Run: headless pygame with SDL's dummy video driver; simulated clock (each Clock.tick advances the game by its frame time, no real sleeping); random seed 0; keys injected as events and as key.get_pressed() state; no mouse input.
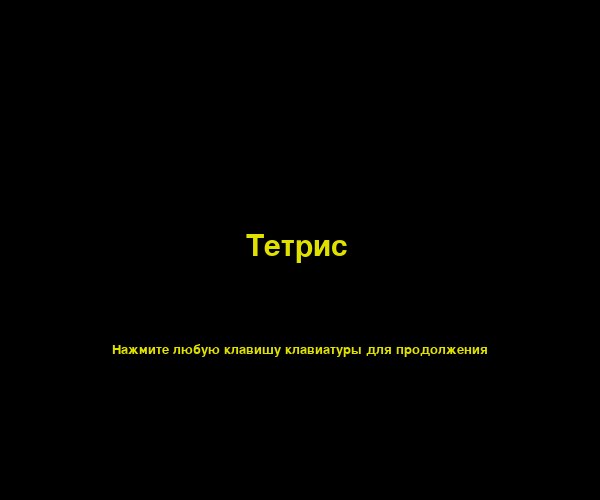
Frame 1 of 4 · flips 1–60 · no input
Frame 2 of 4 · flips 61–180 · tapped SPACE, RETURN · held RIGHT (→), D · screen unchanged from frame 1, image omitted
Frame 3 of 4 · flips 181–300 · held DOWN (↓), S · screen unchanged from frame 2, image omitted
Frame 4 of 4 · flips 301–420 · held LEFT (←), A, UP (↑), W · screen unchanged from frame 3, image omitted

The pygame program that drew these frames:

import pygame as pgm
import random
import time
import sys
from pygame.locals import *

fps = 25
window_we, window_he = 600, 500
block, pole_h, pole_w = 20, 20, 10
s_freq, d_freq = 0.15, 0.1  # передвижение в сторону и вниз
n_margin = int((window_we - pole_w * block) / 2)
t_margin = window_he - (pole_h * block) - 5
count = 0

colors = ((0, 0, 225), (0, 225, 0), (225, 0, 0), (225, 225, 0), (255, 20, 147), (0, 255, 255), (255, 255, 255), (154, 205, 50))  # синий, зеленый, красный, желтый и другие
colors1 = ((30, 30, 255), (50, 255, 50), (255, 30, 30), (255, 255, 30), (255, 20, 147), (0, 255, 255), (255, 255, 255), (154, 205, 50))  # светло-синий, светло-зеленый, светло-красный, светло-желтый и другие
wh, gray, bl = (255, 255, 255), (185, 185, 185), (0, 0, 0) # сокращённые цвета белый, серый и чёрный
brd_color, bg_color, txt_color, title_color, info_color = wh, bl, wh, colors[3], colors[0]
fig_we, fig_he = 5, 5
empty = 'o'
# фигурки
figures = {
    'S': [['ooooo',
           'ooooo',
           'ooxxo',
           'oxxoo',
           'ooooo'],
          ['ooooo',
           'ooxoo',
           'ooxxo',
           'oooxo',
           'ooooo']],
    'Z': [['ooooo',
           'ooooo',
           'oxxoo',
           'ooxxo',
           'ooooo'],
          ['ooooo',
           'ooxoo',
           'oxxoo',
           'oxooo',
           'ooooo']],
    'J': [['ooooo',
           'oxooo',
           'oxxxo',
           'ooooo',
           'ooooo'],
          ['ooooo',
           'ooxxo',
           'ooxoo',
           'ooxoo',
           'ooooo'],
          ['ooooo',
           'ooooo',
           'oxxxo',
           'oooxo',
           'ooooo'],
          ['ooooo',
           'ooxoo',
           'ooxoo',
           'oxxoo',
           'ooooo']],
    'L': [['ooooo',
           'oooxo',
           'oxxxo',
           'ooooo',
           'ooooo'],
          ['ooooo',
           'ooxoo',
           'ooxoo',
           'ooxxo',
           'ooooo'],
          ['ooooo',
           'ooooo',
           'oxxxo',
           'oxooo',
           'ooooo'],
          ['ooooo',
           'oxxoo',
           'ooxoo',
           'ooxoo',
           'ooooo']],
    'I': [['ooxoo',
           'ooxoo',
           'ooxoo',
           'ooxoo',
           'ooooo'],
          ['ooooo',
           'ooooo',
           'xxxxo',
           'ooooo',
           'ooooo']],
    'O': [['ooooo',
           'ooooo',
           'oxxoo',
           'oxxoo',
           'ooooo']],
    'T': [['ooooo',
           'ooxoo',
           'oxxxo',
           'ooooo',
           'ooooo'],
          ['ooooo',
           'ooxoo',
           'ooxxo',
           'ooxoo',
           'ooooo'],
          ['ooooo',
           'ooooo',
           'oxxxo',
           'ooxoo',
           'ooooo'],
          ['ooooo',
           'ooxoo',
           'oxxoo',
           'ooxoo',
           'ooooo']]
}

# метод ответственный за паузу
def Screenpause():
    pause = pgm.Surface((600, 500), pgm.SRCALPHA)
    pause.fill((0, 0, 255, 127))
    dis_surf.blit(pause, (0, 0))

# основной метод
def main():
    global fps_clock, dis_surf, basic_fon, big_fon
    pgm.init()
    fps_clock = pgm.time.Clock()
    dis_surf = pgm.display.set_mode((window_we, window_he))
    basic_fon = pgm.font.SysFont('arial', 20)
    big_fon = pgm.font.SysFont('verdana', 45)
    pgm.display.set_caption('Прогаммка Тетрис')
    showText('Тетрис')
    while True:  # начинаем игру
        Tetris_run()
        Screenpause()
        showText('Игра окончена')

# запуск игры и сама игра собственно
def Tetris_run():
    cup = emptycup()
    last_move_down = time.time()
    last_side_move = time.time()
    last_fall = time.time()
    going_d = False
    going_l = False
    going_r = False
    points = 0
    level, fall_speed = calcSpeed(points)
    fallingFig = getNewFig()
    nextFig = getNewFig()

    while True:
        if fallingFig == None:
            # если нет падающих фигур, генерируем новую
            fallingFig = nextFig
            nextFig = getNewFig()
            last_fall = time.time()

            if not checkPos(cup, fallingFig):
                return  # если на игровом поле нет свободного места - игра закончена
        quitGame()
        for events in pgm.event.get():
            if events.type == KEYUP:
                if events.key == K_SPACE:
                    Screenpause()
                    showText('Игра на паузе!')
                    last_fall = time.time()
                    last_move_down = time.time()
                    last_side_move = time.time()
                elif events.key == K_LEFT:
                    going_l = False
                elif events.key == K_RIGHT:
                    going_r = False
                elif events.key == K_DOWN:
                    going_d = False

            elif events.type == KEYDOWN:
                # перемещение фигуры вправо и влево
                if events.key == K_LEFT and checkPos(cup, fallingFig, adjX=-1):
                    fallingFig['x'] -= 1
                    going_l = True
                    going_r = False
                    last_side_move = time.time()

                elif events.key == K_RIGHT and checkPos(cup, fallingFig, adjX=1):
                    fallingFig['x'] += 1
                    going_r = True
                    going_l = False
                    last_side_move = time.time()

                # поворачиваем фигуру, если есть место
                elif events.key == K_UP:
                    fallingFig['rotation'] = (fallingFig['rotation'] + 1) % len(figures[fallingFig['shape']])
                    if not checkPos(cup, fallingFig):
                        fallingFig['rotation'] = (fallingFig['rotation'] - 1) % len(figures[fallingFig['shape']])

                # ускоряем падение фигуры
                elif events.key == K_DOWN:
                    going_d = True
                    if checkPos(cup, fallingFig, adjY=1):
                        fallingFig['y'] += 1
                    last_move_down = time.time()

                # мгновенный сброс вниз
                elif events.key == K_RETURN:
                    going_d = False
                    going_l = False
                    going_r = False
                    for i in range(1, pole_h):
                        if not checkPos(cup, fallingFig, adjY=i):
                            break
                    fallingFig['y'] += i - 1

        # управление падением фигуры при удержании клавиш
        if (going_l or going_r) and time.time() - last_side_move > s_freq:
            if going_l and checkPos(cup, fallingFig, adjX=-1):
                fallingFig['x'] -= 1
            elif going_r and checkPos(cup, fallingFig, adjX=1):
                fallingFig['x'] += 1
            last_side_move = time.time()

        if going_d and time.time() - last_move_down > d_freq and checkPos(cup, fallingFig, adjY=1):
            fallingFig['y'] += 1
            last_move_down = time.time()

        if time.time() - last_fall > fall_speed:  # падение
            if not checkPos(cup, fallingFig, adjY=1):  # проверка касания фигурой пола
                addToCup(cup, fallingFig)  # фигура приземлилась добавляем
                points += Completed_clear(cup)
                level, fall_speed = calcSpeed(points)
                fallingFig = None
            else:  # фигура пока не приземлилась, движемся вниз
                fallingFig['y'] += 1
                last_fall = time.time()

        # рисуем окно игры со всеми надписями
        dis_surf.fill(bg_color)
        drawTitle()
        gamecup(cup)
        drawInfo(points, level)
        drawnewFig(nextFig)
        if fallingFig != None:
            drawFig(fallingFig)
        pgm.display.update()
        fps_clock.tick(fps)

# объекты в формате txt нужно для корректной работы метода ниже
def tуxtObjects(text, font, color):
    surf = font.render(text, True, color)
    return surf, surf.get_rect()

# метод выхода из игры, проще говоря замена оригиналу
def stop():
    pgm.quit()
    sys.exit()

# проверка нажатия кнопки
def Keys_check():
    quitGame()

    for event in pgm.event.get([KEYDOWN, KEYUP]):
        if event.type == KEYDOWN:
            continue
        return event.key
    return None

# начальный экран
def showText(text):
    titleSurf, titleRect = tуxtObjects(text, big_fon, title_color)
    titleRect.center = (int(window_we / 2) - 3, int(window_he / 2) - 3)
    dis_surf.blit(titleSurf, titleRect)

    pressKeySurf, pressKeyRect = tуxtObjects('Нажмите любую клавишу клавиатуры для продолжения', basic_fon, title_color)
    pressKeyRect.center = (int(window_we / 2), int(window_he / 2) + 100)
    dis_surf.blit(pressKeySurf, pressKeyRect)

    while Keys_check() == None:
        pgm.display.update()
        fps_clock.tick()

# выход из игры
def quitGame():
    for event in pgm.event.get(QUIT):  # проверка всех событий, приводящих к выходу из игры
        stop()
    for event in pgm.event.get(KEYUP):
        if event.key == K_ESCAPE:
            stop()
        pgm.event.post(event)

# подсчёт скорости
def calcSpeed(points):
    # вычисляет уровень
    level = int(points / 3) + 1
    fall_speed = 0.27 - (level * 0.05)
    return level, fall_speed

# генератор след фигуры
def getNewFig():
    # возвращает новую фигуру со случайным цветом и углом поворота
    shape = random.choice(list(figures.keys()))
    newFigure = {'shape': shape,
                 'rotation': random.randint(0, len(figures[shape]) - 1),
                 'x': int(pole_w / 2) - int(fig_we / 2),
                 'y': -2,
                 'color': random.randint(0, len(colors) - 1)}
    return newFigure

# взаимодействие с фигурой на поле
def addToCup(cup, fig):
    for x in range(fig_we):
        for y in range(fig_he):
            if figures[fig['shape']][fig['rotation']][y][x] != empty:
                cup[x + fig['x']][y + fig['y']] = fig['color']

# создание игрового поля
def emptycup():
    cup = []
    for i in range(pole_w):
        cup.append([empty] * pole_h)
    return cup


def incup(x, y):
    return x >= 0 and x < pole_w and y < pole_h


def checkPos(cup, fig, adjX=0, adjY=0):
    # проверяет, находится ли фигура в границах стакана, не сталкиваясь с другими фигурами
    for x in range(fig_we):
        for y in range(fig_he):
            abovecup = y + fig['y'] + adjY < 0
            if abovecup or figures[fig['shape']][fig['rotation']][y][x] == empty:
                continue
            if not incup(x + fig['x'] + adjX, y + fig['y'] + adjY):
                return False
            if cup[x + fig['x'] + adjX][y + fig['y'] + adjY] != empty:
                return False
    return True

# проверка поля на пустоту
def zaversheno(pole, y):
    for x in range(pole_w):
        if pole[x][y] == empty:
            return False
    return True


# удаление "собранной" линии
def Completed_clear(cup):
    removed_lines = 0
    y = pole_h - 1
    while y >= 0:
        if zaversheno(cup, y):
            for pushDownY in range(y, 0, -1):
                for x in range(pole_w):
                    cup[x][pushDownY] = cup[x][pushDownY - 1]
            for x in range(pole_w):
                cup[x][0] = empty
            removed_lines += 1
        else:
            y -= 1
    return removed_lines


# конвертация координат
def convertCoords(block_x, block_y):
    return (n_margin + (block_x * block)), (t_margin + (block_y * block))


def drawBlock(block_x, block_y, color, pixelx=None, pixely=None):
    # отрисовка квадратных блоков, из которых состоят фигуры
    if color == empty:
        return
    if pixelx == None and pixely == None:
        pixelx, pixely = convertCoords(block_x, block_y)
    pgm.draw.rect(dis_surf, colors[color], (pixelx + 1, pixely + 1, block - 1, block - 1), 0, 3)
    pgm.draw.rect(dis_surf, colors1[color], (pixelx + 1, pixely + 1, block - 4, block - 4), 0, 3)
    pgm.draw.circle(dis_surf, colors[color], (pixelx + block / 2, pixely + block / 2), 5)


def gamecup(pole):
    # граница игрового поля-стакана
    pgm.draw.rect(dis_surf, brd_color, (n_margin - 4, t_margin - 4, (pole_w * block) + 8, (pole_h * block) + 8),
                  5)

    # фон игрового поля
    pgm.draw.rect(dis_surf, bg_color, (n_margin, t_margin, block * pole_w, block * pole_h))
    for x in range(pole_w):
        for y in range(pole_h):
            drawBlock(x, y, pole[x][y])

# начальный экран2
def drawTitle():
    titleSurf = big_fon.render('Тетрис', True, title_color)
    titleRect = titleSurf.get_rect()
    titleRect.topleft = (window_we - 385, 30)
    dis_surf.blit(titleSurf, titleRect)

# вывод информации
def drawInfo(points, level):
    pointsSurf = basic_fon.render(f'Очки: {points}', True, txt_color)
    pointsRect = pointsSurf.get_rect()
    pointsRect.topleft = (window_we - 550, 180)
    dis_surf.blit(pointsSurf, pointsRect)

    levelSurf = basic_fon.render(f' Скорость: {level}', True, txt_color)
    levelRect = levelSurf.get_rect()
    levelRect.topleft = (window_we - 550, 250)
    dis_surf.blit(levelSurf, levelRect)

    pausebSurf = basic_fon.render('Пауза: пробел', True, info_color)
    pausebRect = pausebSurf.get_rect()
    pausebRect.topleft = (window_we - 550, 420)
    dis_surf.blit(pausebSurf, pausebRect)

    escbSurf = basic_fon.render('Выход: Esc', True, info_color)
    escbRect = escbSurf.get_rect()
    escbRect.topleft = (window_we - 550, 450)
    dis_surf.blit(escbSurf, escbRect)
    level

# отрисовка фигуры
def drawFig(fig, pixelx=None, pixely=None):
    figToDraw = figures[fig['shape']][fig['rotation']]
    if pixelx == None and pixely == None:
        pixelx, pixely = convertCoords(fig['x'], fig['y'])

    for x in range(fig_we):
        for y in range(fig_he):
            if figToDraw[y][x] != empty:
                drawBlock(None, None, fig['color'], pixelx + (x * block), pixely + (y * block))

# отрисовка след фигуры(справа внизу)
def drawnewFig(figure):  # превью следующей фигуры
    nextSurf = basic_fon.render('Следующая:', True, txt_color)
    nextRect = nextSurf.get_rect()
    nextRect.topleft = (window_we - 150, 180)
    dis_surf.blit(nextSurf, nextRect)
    drawFig(figure, pixelx=window_we - 150, pixely=230)

# без этого не работает
if __name__ == '__main__':
    main()
